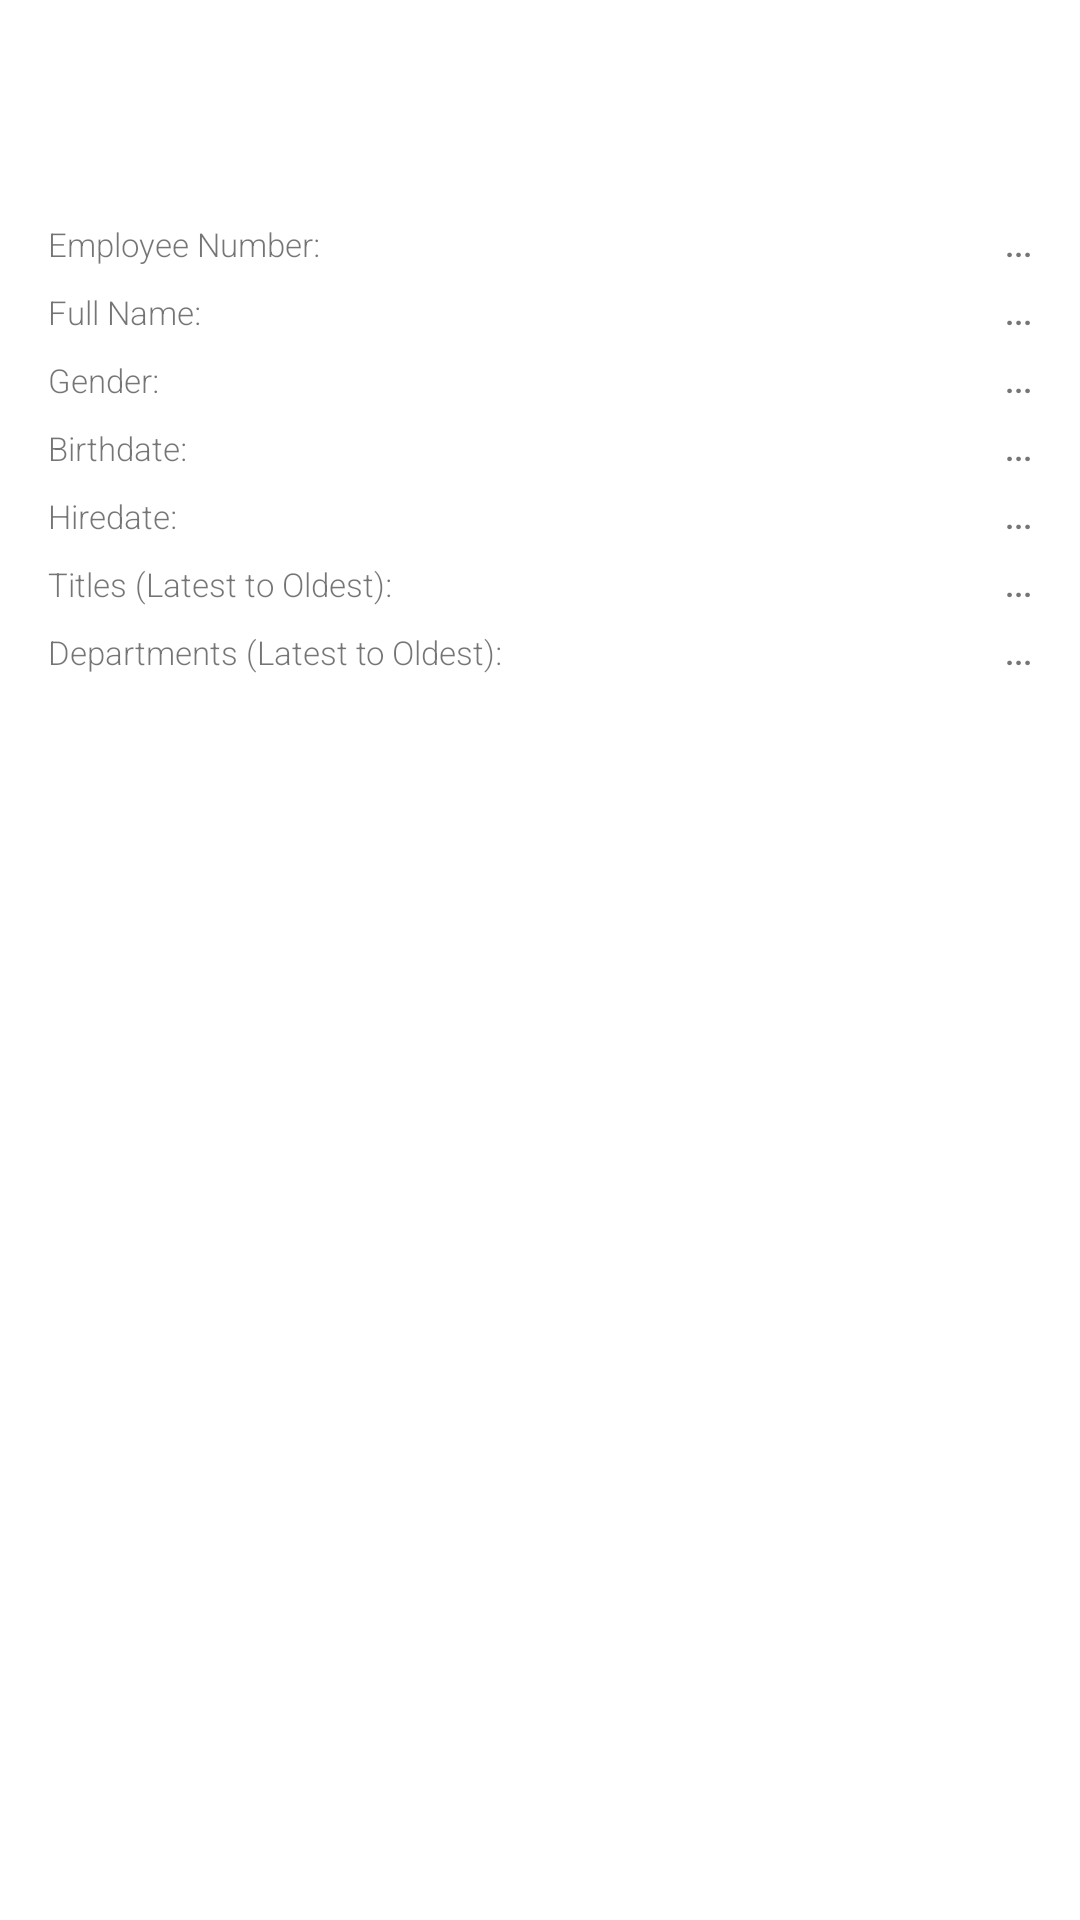

Write the Android layout XML for this screen, with the resource values it uses.
<!-- AndroidManifest.xml: application theme Theme.TamalesHR -->
<!-- res/layout/fragment_profile.xml -->
<?xml version="1.0" encoding="utf-8"?>
<androidx.constraintlayout.widget.ConstraintLayout xmlns:android="http://schemas.android.com/apk/res/android"
    xmlns:app="http://schemas.android.com/apk/res-auto"
    xmlns:tools="http://schemas.android.com/tools"
    android:layout_width="match_parent"
    android:layout_height="match_parent"
    tools:context=".ui.profile.ProfileFragment">

    <LinearLayout
        android:id="@+id/profile_info_container"
        android:layout_width="match_parent"
        android:layout_height="wrap_content"
        android:orientation="vertical"
        android:gravity="center"
        android:paddingStart="16dp"
        android:paddingEnd="16dp"
        app:layout_constraintTop_toTopOf="parent"
        android:layout_marginTop="70dp"
        app:layout_constraintStart_toStartOf="parent"
        app:layout_constraintEnd_toEndOf="parent">

        <LinearLayout
            android:layout_width="match_parent"
            android:layout_height="wrap_content"
            android:orientation="horizontal"
            android:paddingVertical="4dp">

            <TextView
                android:layout_width="0dp"
                android:layout_height="wrap_content"
                android:layout_weight="1"
                android:text="Employee Number:"
                android:textSize="11sp" />

            <TextView
                android:id="@+id/tvEmpNo"
                android:layout_width="0dp"
                android:layout_height="wrap_content"
                android:layout_weight="1"
                android:text="..."
                android:textStyle="bold"
                android:gravity="end"
                android:textSize="11sp" />
        </LinearLayout>

        <LinearLayout
            android:layout_width="match_parent"
            android:layout_height="wrap_content"
            android:orientation="horizontal"
            android:paddingVertical="4dp">

            <TextView
                android:layout_width="0dp"
                android:layout_height="wrap_content"
                android:layout_weight="1"
                android:text="Full Name:"
                android:textSize="11sp" />

            <TextView
                android:id="@+id/tvFullName"
                android:layout_width="0dp"
                android:layout_height="wrap_content"
                android:layout_weight="1"
                android:text="..."
                android:textStyle="bold"
                android:gravity="end"
                android:textSize="11sp" />
        </LinearLayout>

        <LinearLayout
            android:layout_width="match_parent"
            android:layout_height="wrap_content"
            android:orientation="horizontal"
            android:paddingVertical="4dp">

            <TextView
                android:layout_width="0dp"
                android:layout_height="wrap_content"
                android:layout_weight="1"
                android:text="Gender:"
                android:textSize="11sp" />

            <TextView
                android:id="@+id/tvGender"
                android:layout_width="0dp"
                android:layout_height="wrap_content"
                android:layout_weight="1"
                android:text="..."
                android:textStyle="bold"
                android:gravity="end"
                android:textSize="11sp" />
        </LinearLayout>

        <LinearLayout
            android:layout_width="match_parent"
            android:layout_height="wrap_content"
            android:orientation="horizontal"
            android:paddingVertical="4dp">

            <TextView
                android:layout_width="0dp"
                android:layout_height="wrap_content"
                android:layout_weight="1"
                android:text="Birthdate:"
                android:textSize="11sp" />

            <TextView
                android:id="@+id/tvBirthDate"
                android:layout_width="0dp"
                android:layout_height="wrap_content"
                android:layout_weight="1"
                android:text="..."
                android:textStyle="bold"
                android:gravity="end"
                android:textSize="11sp" />
        </LinearLayout>

        <LinearLayout
            android:layout_width="match_parent"
            android:layout_height="wrap_content"
            android:orientation="horizontal"
            android:paddingVertical="4dp">

            <TextView
                android:layout_width="0dp"
                android:layout_height="wrap_content"
                android:layout_weight="1"
                android:text="Hiredate:"
                android:textSize="11sp" />

            <TextView
                android:id="@+id/tvHireDate"
                android:layout_width="0dp"
                android:layout_height="wrap_content"
                android:layout_weight="1"
                android:text="..."
                android:textStyle="bold"
                android:gravity="end"
                android:textSize="11sp" />
        </LinearLayout>

        <LinearLayout
            android:layout_width="match_parent"
            android:layout_height="wrap_content"
            android:orientation="horizontal"
            android:paddingVertical="4dp">

            <TextView
                android:layout_width="0dp"
                android:layout_height="wrap_content"
                android:layout_weight="1"
                android:text="Titles (Latest to Oldest):"
                android:textSize="11sp" />

            <TextView
                android:id="@+id/tvTitles"
                android:layout_width="0dp"
                android:layout_height="wrap_content"
                android:layout_weight="1"
                android:text="..."
                android:textStyle="bold"
                android:gravity="end"
                android:textSize="11sp" />
        </LinearLayout>
        
        <LinearLayout
            android:layout_width="match_parent"
            android:layout_height="wrap_content"
            android:orientation="horizontal"
            android:paddingVertical="4dp">

            <TextView
                android:layout_width="0dp"
                android:layout_height="wrap_content"
                android:layout_weight="1"
                android:text="Departments (Latest to Oldest):"
                android:textSize="11sp" />

            <TextView
                android:id="@+id/tvDepartments"
                android:layout_width="0dp"
                android:layout_height="wrap_content"
                android:layout_weight="1"
                android:text="..."
                android:textStyle="bold"
                android:gravity="end"
                android:textSize="11sp" />
        </LinearLayout>

    </LinearLayout>

    <ProgressBar
        android:id="@+id/progressBar"
        android:layout_width="wrap_content"
        android:layout_height="wrap_content"
        android:visibility="gone"
        app:layout_constraintTop_toTopOf="parent"
        app:layout_constraintBottom_toBottomOf="parent"
        app:layout_constraintStart_toStartOf="parent"
        app:layout_constraintEnd_toEndOf="parent" />

</androidx.constraintlayout.widget.ConstraintLayout>
<!-- resources referenced by this layout -->
<resources>
  <style name="Theme.TamalesHR" parent="Theme.MaterialComponents.DayNight.DarkActionBar">
          
          <item name="colorPrimary">@color/teal</item>
          <item name="colorPrimaryVariant">@color/teal_700</item>
          <item name="colorOnPrimary">@color/white</item>
          
          <item name="colorSecondary">@color/platinum</item>
          <item name="colorSecondaryVariant">@color/azure</item>
          <item name="colorOnSecondary">@color/black</item>
  
          
          <item name="colorTertiary">@color/tomatoe_200</item>
          <item name="colorOnTertiary">@color/white</item>
  
          
          <item name="android:statusBarColor">?attr/colorPrimaryVariant</item>
          <item name="android:textViewStyle">@style/RobotoTextViewStyle</item>
          <item name="android:buttonStyle">@style/RobotoButtonStyle</item>
      </style>
  <color name="teal">#0a8080</color>
  <color name="teal_700">#FF018786</color>
  <color name="white">#FFFFFFFF</color>
  <color name="platinum">#FFF6F3</color>
  <color name="azure">#daecec</color>
  <color name="black">#FF000000</color>
  <color name="tomatoe_200">#f45e49</color>
  <style name="RobotoTextViewStyle" parent="android:Widget.TextView">
          <item name="android:fontFamily">sans-serif-light</item>
      </style>
  <style name="RobotoButtonStyle" parent="android:Widget.Holo.Button">
          <item name="android:fontFamily">sans-serif-light</item>
      </style>
</resources>
